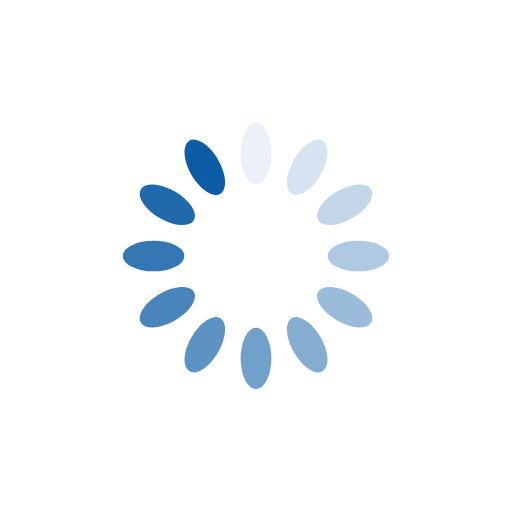
t = 0.00 s
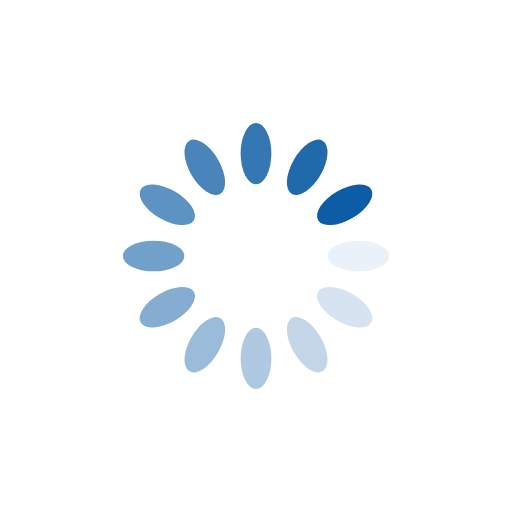
t = 0.25 s
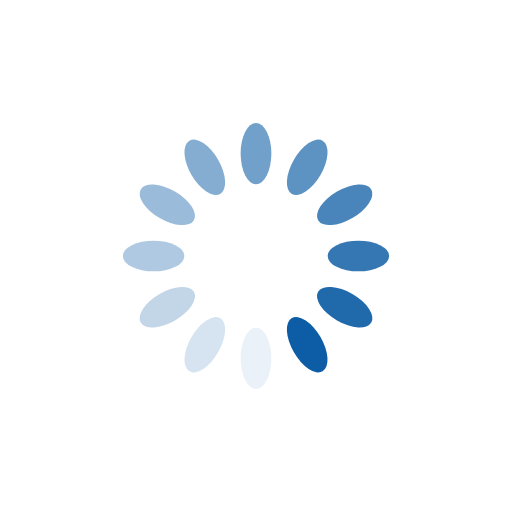
t = 0.50 s
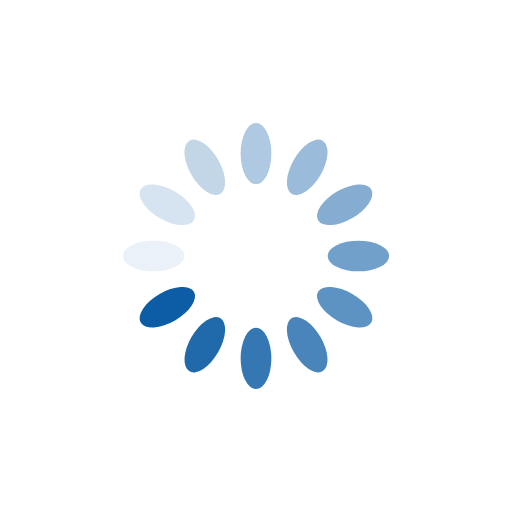
t = 0.75 s

The animated SVG that drew these frames (rendered in a browser with its animation timeline set to each time). Animation: 12 SMIL elements (animate=12); one cycle of 1.00 s, repeats indefinitely.

<?xml version="1.0" encoding="utf-8"?>
<svg xmlns="http://www.w3.org/2000/svg" xmlns:xlink="http://www.w3.org/1999/xlink" style="margin: auto; background: none; display: block; --darkreader-inline-bgimage: initial; --darkreader-inline-bgcolor:#181a1b; shape-rendering: auto;" width="200px" height="200px" viewBox="0 0 100 100" preserveAspectRatio="xMidYMid" data-darkreader-inline-bgimage="" data-darkreader-inline-bgcolor="">
<g transform="rotate(0 50 50)">
  <rect x="47" y="24" rx="3" ry="6" width="6" height="12" fill="#0c5da5" data-darkreader-inline-fill="" style="--darkreader-inline-fill:#6cb9f4;">
    <animate attributeName="opacity" values="1;0" keyTimes="0;1" dur="1s" begin="-0.9166666666666666s" repeatCount="indefinite"></animate>
  </rect>
</g><g transform="rotate(30 50 50)">
  <rect x="47" y="24" rx="3" ry="6" width="6" height="12" fill="#0c5da5" data-darkreader-inline-fill="" style="--darkreader-inline-fill:#6cb9f4;">
    <animate attributeName="opacity" values="1;0" keyTimes="0;1" dur="1s" begin="-0.8333333333333334s" repeatCount="indefinite"></animate>
  </rect>
</g><g transform="rotate(60 50 50)">
  <rect x="47" y="24" rx="3" ry="6" width="6" height="12" fill="#0c5da5" data-darkreader-inline-fill="" style="--darkreader-inline-fill:#6cb9f4;">
    <animate attributeName="opacity" values="1;0" keyTimes="0;1" dur="1s" begin="-0.75s" repeatCount="indefinite"></animate>
  </rect>
</g><g transform="rotate(90 50 50)">
  <rect x="47" y="24" rx="3" ry="6" width="6" height="12" fill="#0c5da5" data-darkreader-inline-fill="" style="--darkreader-inline-fill:#6cb9f4;">
    <animate attributeName="opacity" values="1;0" keyTimes="0;1" dur="1s" begin="-0.6666666666666666s" repeatCount="indefinite"></animate>
  </rect>
</g><g transform="rotate(120 50 50)">
  <rect x="47" y="24" rx="3" ry="6" width="6" height="12" fill="#0c5da5" data-darkreader-inline-fill="" style="--darkreader-inline-fill:#6cb9f4;">
    <animate attributeName="opacity" values="1;0" keyTimes="0;1" dur="1s" begin="-0.5833333333333334s" repeatCount="indefinite"></animate>
  </rect>
</g><g transform="rotate(150 50 50)">
  <rect x="47" y="24" rx="3" ry="6" width="6" height="12" fill="#0c5da5" data-darkreader-inline-fill="" style="--darkreader-inline-fill:#6cb9f4;">
    <animate attributeName="opacity" values="1;0" keyTimes="0;1" dur="1s" begin="-0.5s" repeatCount="indefinite"></animate>
  </rect>
</g><g transform="rotate(180 50 50)">
  <rect x="47" y="24" rx="3" ry="6" width="6" height="12" fill="#0c5da5" data-darkreader-inline-fill="" style="--darkreader-inline-fill:#6cb9f4;">
    <animate attributeName="opacity" values="1;0" keyTimes="0;1" dur="1s" begin="-0.4166666666666667s" repeatCount="indefinite"></animate>
  </rect>
</g><g transform="rotate(210 50 50)">
  <rect x="47" y="24" rx="3" ry="6" width="6" height="12" fill="#0c5da5" data-darkreader-inline-fill="" style="--darkreader-inline-fill:#6cb9f4;">
    <animate attributeName="opacity" values="1;0" keyTimes="0;1" dur="1s" begin="-0.3333333333333333s" repeatCount="indefinite"></animate>
  </rect>
</g><g transform="rotate(240 50 50)">
  <rect x="47" y="24" rx="3" ry="6" width="6" height="12" fill="#0c5da5" data-darkreader-inline-fill="" style="--darkreader-inline-fill:#6cb9f4;">
    <animate attributeName="opacity" values="1;0" keyTimes="0;1" dur="1s" begin="-0.25s" repeatCount="indefinite"></animate>
  </rect>
</g><g transform="rotate(270 50 50)">
  <rect x="47" y="24" rx="3" ry="6" width="6" height="12" fill="#0c5da5" data-darkreader-inline-fill="" style="--darkreader-inline-fill:#6cb9f4;">
    <animate attributeName="opacity" values="1;0" keyTimes="0;1" dur="1s" begin="-0.16666666666666666s" repeatCount="indefinite"></animate>
  </rect>
</g><g transform="rotate(300 50 50)">
  <rect x="47" y="24" rx="3" ry="6" width="6" height="12" fill="#0c5da5" data-darkreader-inline-fill="" style="--darkreader-inline-fill:#6cb9f4;">
    <animate attributeName="opacity" values="1;0" keyTimes="0;1" dur="1s" begin="-0.08333333333333333s" repeatCount="indefinite"></animate>
  </rect>
</g><g transform="rotate(330 50 50)">
  <rect x="47" y="24" rx="3" ry="6" width="6" height="12" fill="#0c5da5" data-darkreader-inline-fill="" style="--darkreader-inline-fill:#6cb9f4;">
    <animate attributeName="opacity" values="1;0" keyTimes="0;1" dur="1s" begin="0s" repeatCount="indefinite"></animate>
  </rect>
</g>
<!-- [ldio] generated by https://loading.io/ --></svg>
